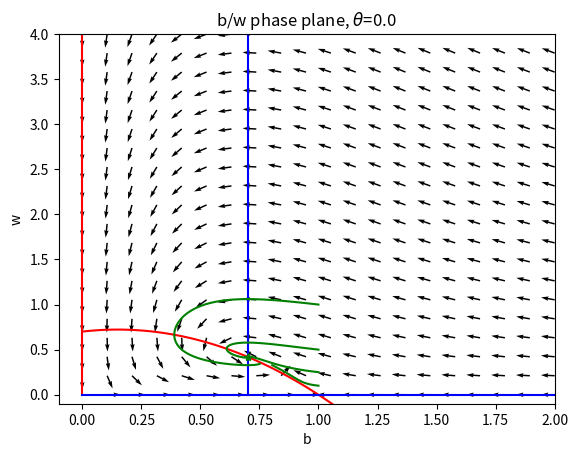
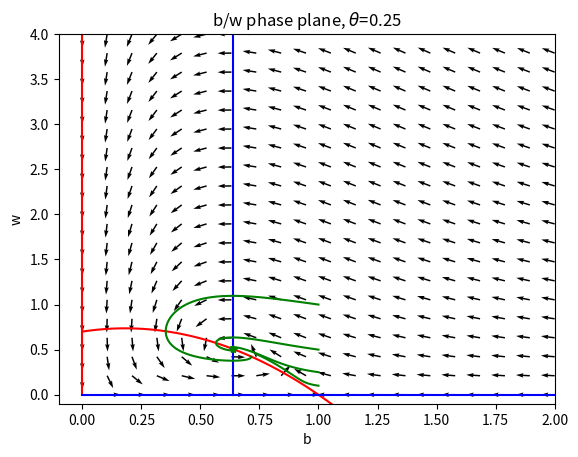
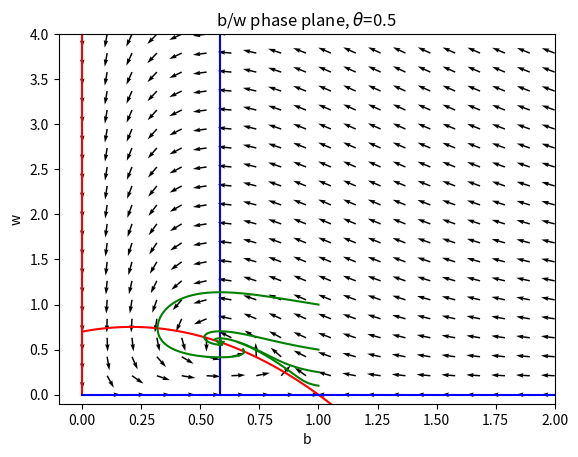
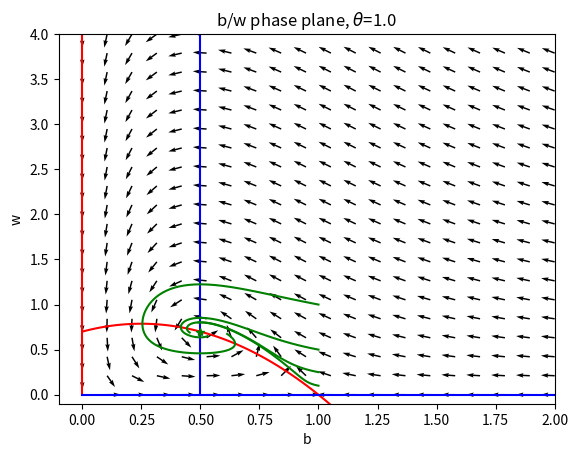
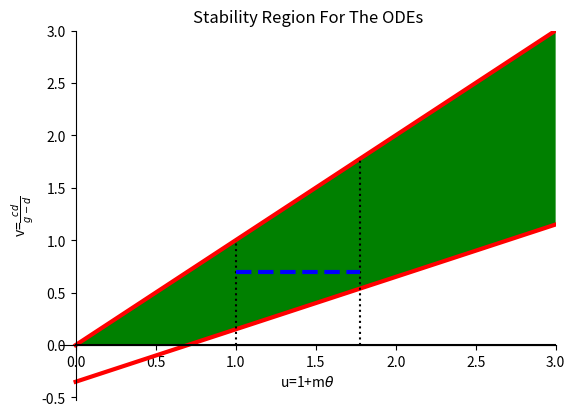
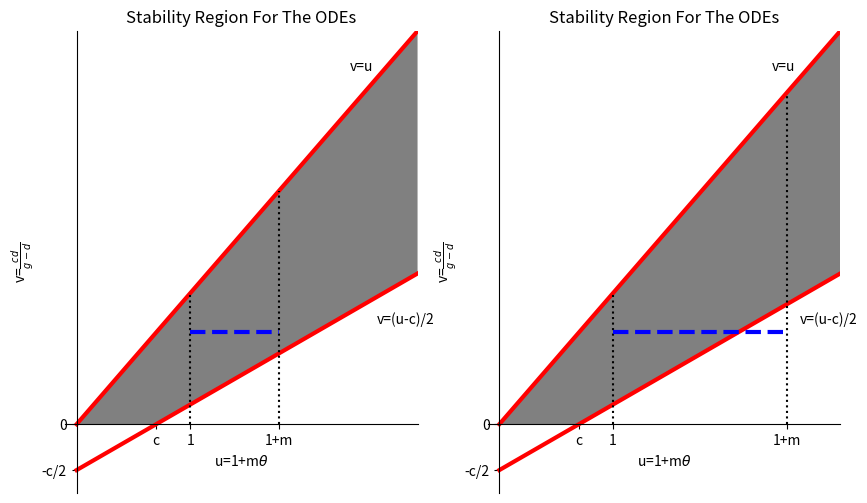

Reproduce these figures in Python, in order.
from __future__ import print_function

%matplotlib inline
import numpy
import matplotlib.pyplot as plt
from scipy import integrate

def rate_vector(m,c,d,g,theta,b,w):
    return(numpy.array(
        [(m*theta+1.0)*b*(1.0-b)-(m*theta+1.0)*w*b/(b*(m*theta+1.0)+c),
         -d*w+g*(m*theta+1.0)*w*b/(b*(m*theta+1.0)+c)]))

def vector_field(m,c,d,g,theta,b_max,w_max,num_b=20,num_w=20):
    b_field = numpy.linspace(0,b_max,num_b)
    w_field = numpy.linspace(0,w_max,num_w)
    b_vector = numpy.zeros([num_b,num_w])
    w_vector = numpy.zeros([num_b,num_w])
    for w_lupe in range(w_field.shape[0]):
        for b_lupe in range(b_field.shape[0]):
            w = w_field[w_lupe]
            b = b_field[b_lupe]
            deriv = rate_vector(m,c,d,g,theta,b,w)
            b_vector[w_lupe][b_lupe] = deriv[0]
            w_vector[w_lupe][b_lupe] = deriv[1]
            length = numpy.sqrt(b_vector[w_lupe][b_lupe]*b_vector[w_lupe][b_lupe]+
                                w_vector[w_lupe][b_lupe]*w_vector[w_lupe][b_lupe])
            if(numpy.fabs(length)>1e-5):
                b_vector[w_lupe][b_lupe] /= length
                w_vector[w_lupe][b_lupe] /= length

    return([b_field,w_field,b_vector,w_vector])




def plot_phase(m,c,d,g,theta,b_max=2,w_max=2,initial_b=0.2,initial_w=0.2):
    b_plot = numpy.linspace(0,b_max,100)
    w_plot = numpy.linspace(0,w_max,100)

    b_nullcline_one = numpy.array([b_plot,(1.0-b_plot)*(c+b_plot*(m*theta+1.0))])
    b_nullcline_two = numpy.array([[0.0,0.0],[0.0,w_max]])

    w_nullcline_one = numpy.array(
        [[d*c/((m*theta+1.0)*(g-d)),d*c/((m*theta+1.0)*(g-d))],[0.0,w_max]]
    )
    w_nullcline_two = numpy.array([[0.0,b_max],[0.0,0.0]])

    [b_field,w_field,b_vector,w_vector] = vector_field(m,c,d,g,theta,b_max,w_max,20,20)

    fig = plt.figure()
    axes = fig.add_subplot(1, 1, 1)

    axes.set_xlabel("b")
    axes.set_ylabel("w")
    axes.set_title("b/w phase plane, $\\theta$={0}".format(theta))
    #axes.ticklabel_format(axis='y', style='sci', scilimits=(-1,1))
    axes.set_xlim(-0.1, b_max)
    axes.set_ylim(-0.1, w_max)

    axes.plot(b_nullcline_one[0],b_nullcline_one[1],'r')
    axes.plot(b_nullcline_two[0],b_nullcline_two[1],'r')

    axes.plot(w_nullcline_one[0],w_nullcline_one[1],'b')
    axes.plot(w_nullcline_two[0],w_nullcline_two[1],'b')

    axes.quiver(b_field,w_field,b_vector,w_vector)
    
    #t = numpy.linspace(0,10,100)
    #initial = numpy.array([initial_b,initial_w])
    #approx, info_dict = integrate.odeint(rate_vector,initial,t,full_output=True)

    return([plt,axes])


def plotSolutions(m,c,d,g,theta,initial,axes):
    
    def theRate(y,t,m,c,d,g,theta):
        return(rate_vector(m,c,d,g,theta,y[0],y[1]))
    
    args = (m,c,d,g,theta)
    t = numpy.linspace(0.0,10.0,100)
    for starting in initial:
        y = integrate.odeint(theRate,starting,t,args=args)
        axes.plot(y[:,0],y[:,1],'g')
    
    

def linearization_eigenvalues(m,c,d,g,theta,axes):
    
    b = d*c/((m*theta+1.0)*(g-d))
    w = (1.0-b)*(c+b*(m*theta+1.0))
    print("fixed points, b: {0}, w: {1}".format(b,w))
    axes.plot(b,w,'g*')

    J11 = (m*theta+1.0)*(1.0-2.0*b)-w*(m*theta+1.0)*c/((c+b*(m*theta+1.0))**2)
    J12 = -(m*theta+1.0)*b/(c+b*(m*theta+1.0))
    J21 = g*w*(m*theta+1.0)*c/((c+b*(m*theta+1.0))**2)
    J22 = -d + g*(m*theta+1.0)*b/(c+b*(m*theta+1.0))
    #print("Jacobian:\n{0} {1}\n{2} {3}".format(J11,J12,J21,J22))
    discriminant = J11*J11+4.0*J12*J21
    #print("Discriminant: {0}".format(discriminant))
    
    eig1_real = 0.0
    eig1_imag = 0.0
    
    eig2_real = 0.0
    eig2_imag = 0.0
    
    if(discriminant<0):
        eig1_real = J11*0.5
        eig2_real = eig1_real
        
        eig1_imag = numpy.sqrt(-discriminant)*0.5
        eig2_imag = -eig1_imag
        
        print("Complex: real: {0} imag: {1}".format(eig1_real,eig1_imag))
        
    else:
        eig1_real = (J11-numpy.sqrt(discriminant))*0.5
        eig2_real = (J11+numpy.sqrt(discriminant))*0.5
        
        print("Real: eig1: {0} eig2: {1}".format(eig1_real,eig2_real))
    
    
    return([eig1_real,eig1_imag,eig2_real,eig2_imag])

g     = 2.0
d     = 1.0
c     = 0.7
theta = 0.0
m     = 0.4

[plt0,axes0] = plot_phase(m,c,d,g,theta,2.0,4.0)
plotSolutions(m,c,d,g,theta,
              numpy.array([[1.0,1.0],[1.0,0.5],[1.0,0.25],[1.0,0.1]]),
              axes0)
linearization_eigenvalues(m,c,d,g,theta,axes0)
plt0.show()


theta = 0.25
[plt1,axes1] = plot_phase(m,c,d,g,theta,2.0,4.0)
plotSolutions(m,c,d,g,theta,
              numpy.array([[1.0,1.0],[1.0,0.5],[1.0,0.25],[1.0,0.1]]),
              axes1)
linearization_eigenvalues(m,c,d,g,theta,axes1)
plt1.show()

theta = 0.5
[plt2,axes2] = plot_phase(m,c,d,g,theta,2.0,4.0)
plotSolutions(m,c,d,g,theta,
              numpy.array([[1.0,1.0],[1.0,0.5],[1.0,0.25],[1.0,0.1]]),
              axes2)
linearization_eigenvalues(m,c,d,g,theta,axes2)
plt2.show()

theta = 1.0
[plt3,axes3] = plot_phase(m,c,d,g,theta,2.0,4.0)
plotSolutions(m,c,d,g,theta,
              numpy.array([[1.0,1.0],[1.0,0.5],[1.0,0.25],[1.0,0.1]]),
              axes3)
linearization_eigenvalues(m,c,d,g,theta,axes3)
plt3.show()



g     = 0.4
d     = 0.2
c     = 0.7
theta = 0.0
m     = 0.78

maxU = 3.0
maxV = 3.0


fig = plt.figure()
axes = fig.add_subplot(1, 1, 1)

axes.set_xlabel("u=1+m$\\theta$")
axes.set_ylabel("v=$\\frac{cd}{g-d}$")
axes.set_title("Stability Region For The ODEs")
#axes.ticklabel_format(axis='y', style='sci', scilimits=(-1,1))
axes.set_xlim(-0.1, maxU)
axes.set_ylim(-c*0.75, maxV)

axes.fill_between(numpy.array([0.0,c,maxU]),
                  numpy.array([0.0,0.0,0.5*(maxU-c)]),
                  numpy.array([0.0,c,maxU]),facecolor='green')
axes.plot(numpy.array([0.0,maxU]),numpy.array([0.0,maxU]),'r',linewidth=3)
axes.plot(numpy.array([0.0,maxU]),numpy.array([-c/2.0,0.5*(maxU-c)]),'r',linewidth=3)
axes.plot(numpy.array([0.0,maxU]),numpy.array([0.0,0.0]),'k')
axes.plot(numpy.array([1.0,1.0]),numpy.array([0.0,1.0]),'k:')
axes.plot(numpy.array([1.0+m,1.0+m]),numpy.array([0.0,1.0+m]),'k:')
axes.spines['left'].set_position('zero')
axes.spines['bottom'].set_position('zero')
axes.spines['right'].set_color('none')
axes.spines['top'].set_color('none')


u = c*d/(g-d)
p = axes.plot(numpy.array([1,1+m]),numpy.array([u,u]),'b--',linewidth=3)


def plotStabilityRegion(axes,g,d,c,m,maxU,minU,maxV,minV):
    axes.set_xlabel("u=1+m$\\theta$")
    axes.set_ylabel("v=$\\frac{cd}{g-d}$")
    axes.set_title("Stability Region For The ODEs")
    #axes.ticklabel_format(axis='y', style='sci', scilimits=(-1,1))

    axes.fill_between(numpy.array([0.0,c,maxU]),
                      numpy.array([0.0,0.0,0.5*(maxU-c)]),
                      numpy.array([0.0,c,maxU]),facecolor='gray')
    axes.plot(numpy.array([0.0,maxU]),numpy.array([0.0,maxU]),'r',linewidth=3)
    axes.plot(numpy.array([0.0,maxU]),numpy.array([-c/2.0,0.5*(maxU-c)]),'r',linewidth=3)
    #axes.plot(numpy.array([0.0,maxU]),numpy.array([0.0,0.0]),'k')
    axes.plot(numpy.array([1.0,1.0]),numpy.array([0.0,1.0]),'k:')
    axes.plot(numpy.array([1.0+m,1.0+m]),numpy.array([0.0,1.0+m]),'k:')
    axes.set_xticks([c,1,1+m])
    axes.set_xticklabels(['c','1','1+m'])
    axes.set_yticks([-c/2,0])
    axes.set_yticklabels(['-c/2','0'])
    axes.spines['left'].set_position('zero')
    axes.spines['bottom'].set_position('zero')
    axes.spines['right'].set_color('none')
    axes.spines['top'].set_color('none')
    axes.text(.8*maxU,.8*maxU+.3,'v=u')
    axes.text(0.88*maxU,0.5*(0.88*maxU-c)-.2,'v=(u-c)/2')
    
    u = c*d/(g-d)
    axes.plot(numpy.array([1,1+m]),numpy.array([u,u]),'b--',linewidth=3)
    axes.set_xlim(minU, maxU)
    axes.set_ylim(minV, maxV)


g     = 0.4
d     = 0.2
c     = 0.7
theta = 0.0
m     = 0.78

maxU = 3.0
maxV = 3.0


fig = plt.figure(figsize=(10,6))
axes1 = fig.add_subplot(1, 2, 1)
plotStabilityRegion(axes1,g,d,c,m,maxU,-0.1,maxV,-.75*c)
axes2 = fig.add_subplot(1, 2, 2)
plotStabilityRegion(axes2,g,d,c,m+0.75,maxU,-0.1,maxV,-.75*c)
#plt.tight_layout(pad=0.4,w_pad=0.4,h_pad=1.0)

